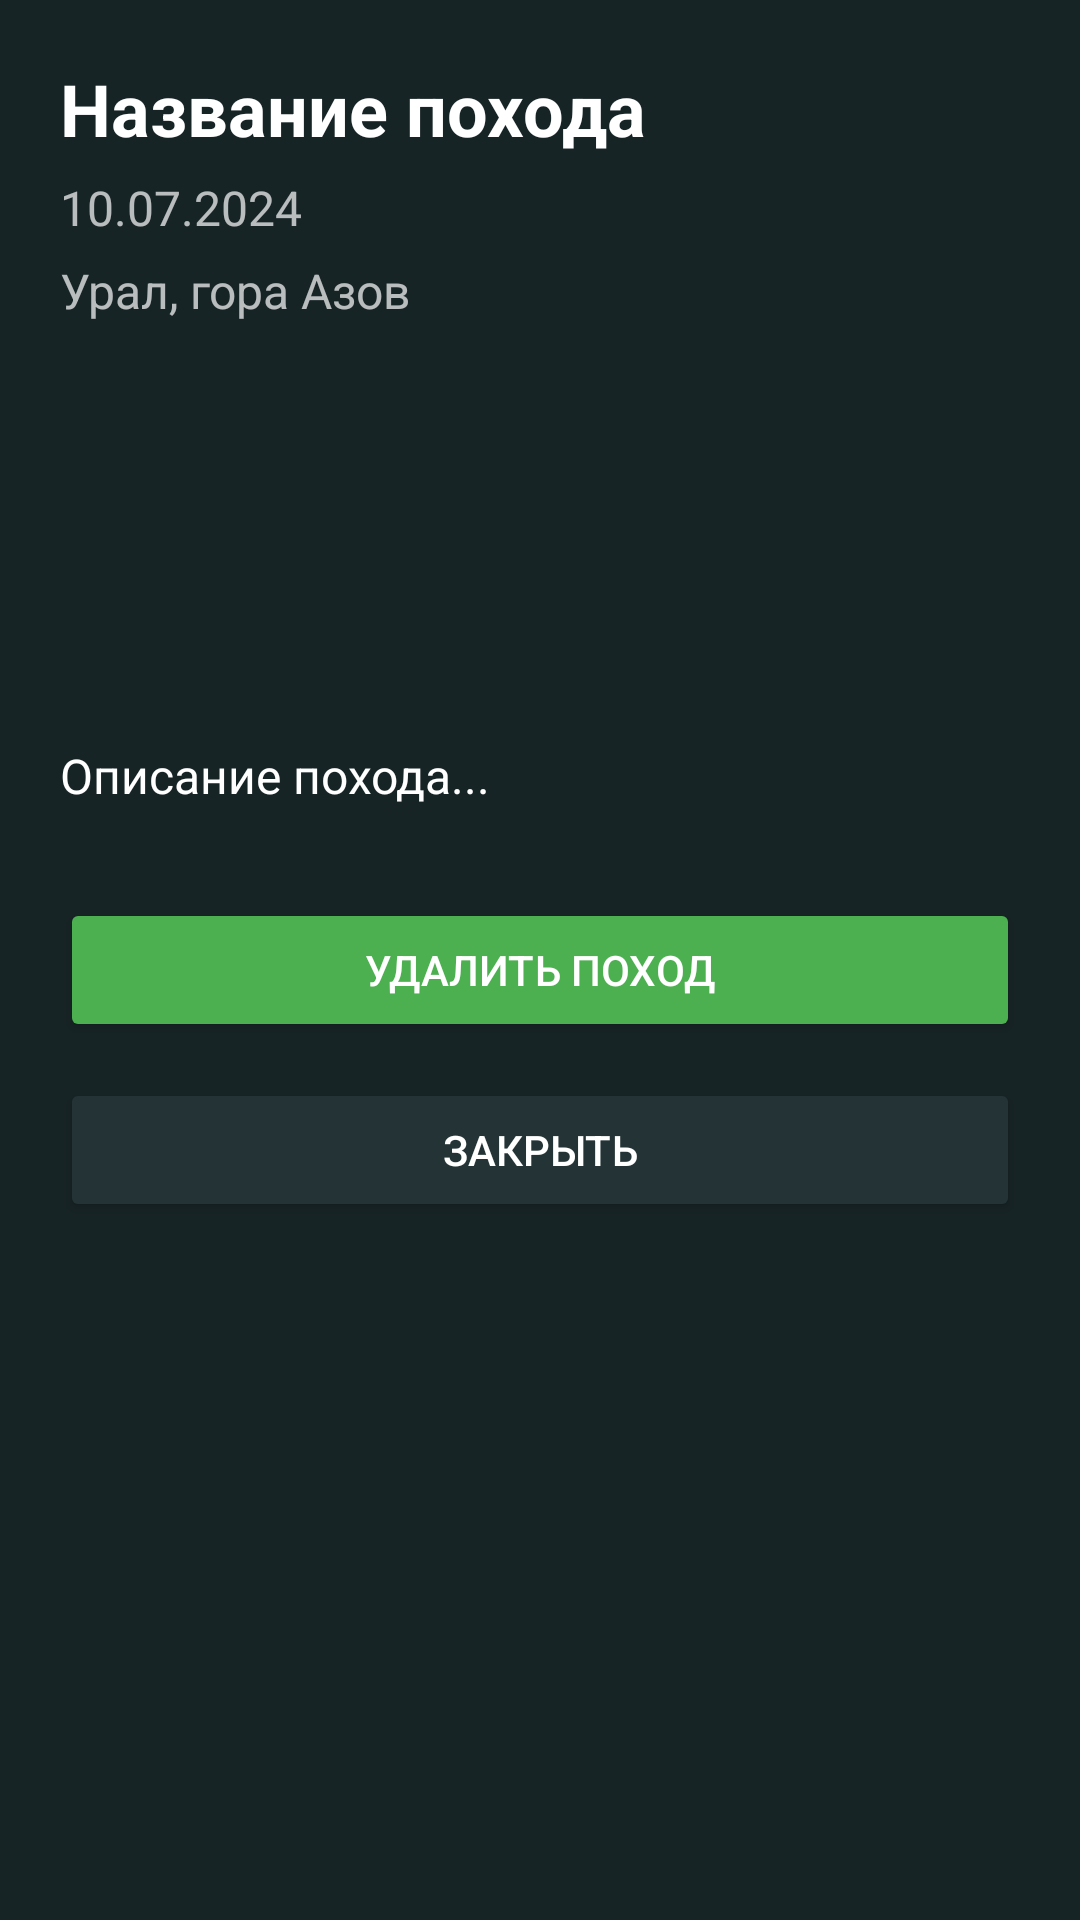

Here is an Android app screen rendered from its layout file. Give the layout XML and the strings, colors and styles it references.
<!-- AndroidManifest.xml: application theme Theme.HikingDiary -->
<!-- res/layout/fragment_hike_detail.xml -->
<?xml version="1.0" encoding="utf-8"?>
<ScrollView xmlns:android="http://schemas.android.com/apk/res/android"
    android:layout_width="match_parent"
    android:layout_height="match_parent"
    android:padding="20dp"
    android:background="@color/background_dark">

    <LinearLayout
        android:orientation="vertical"
        android:layout_width="match_parent"
        android:layout_height="wrap_content">

        <TextView
            android:id="@+id/tvTitle"
            android:text="Название похода"
            android:textSize="24sp"
            android:textStyle="bold"
            android:textColor="@color/text_primary"
            android:layout_width="wrap_content"
            android:layout_height="wrap_content"/>

        <TextView
            android:id="@+id/tvDate"
            android:text="10.07.2024"
            android:layout_marginTop="6dp"
            android:textSize="16sp"
            android:textColor="@color/text_secondary"
            android:layout_width="wrap_content"
            android:layout_height="wrap_content"/>

        <TextView
            android:id="@+id/tvLocation"
            android:text="Урал, гора Азов"
            android:layout_marginTop="6dp"
            android:textSize="16sp"
            android:textColor="@color/text_secondary"
            android:layout_width="wrap_content"
            android:layout_height="wrap_content"/>

        
        <androidx.recyclerview.widget.RecyclerView
            android:id="@+id/rvPhotos"
            android:layout_marginTop="20dp"
            android:layout_width="match_parent"
            android:layout_height="100dp"/>

        <TextView
            android:id="@+id/tvDescription"
            android:text="Описание похода..."
            android:layout_marginTop="20dp"
            android:textSize="16sp"
            android:textColor="@color/text_primary"
            android:layout_width="match_parent"
            android:layout_height="wrap_content"/>

        <Button
            android:id="@+id/btnDelete"
            android:text="Удалить поход"
            android:layout_marginTop="30dp"
            android:layout_width="match_parent"
            android:layout_height="wrap_content"
            android:backgroundTint="@color/card_green"
            android:textColor="@color/white"/>

        <Button
            android:id="@+id/btnClose"
            android:text="Закрыть"
            android:layout_marginTop="12dp"
            android:layout_width="match_parent"
            android:layout_height="wrap_content"
            android:backgroundTint="@color/card_dark"
            android:textColor="@color/white"/>
    </LinearLayout>

</ScrollView>
<!-- resources referenced by this layout -->
<resources>
  <color name="background_dark">#172426</color>
  <color name="card_dark">#243436</color>
  <color name="card_green">#4CAF50</color>
  <color name="text_primary">#FFFFFFFF</color>
  <color name="text_secondary">#B3FFFFFF</color>
  <color name="white">#FFFFFFFF</color>
  <style name="Theme.HikingDiary" parent="Base.Theme.HikingDiary" />
  <style name="Base.Theme.HikingDiary" parent="Theme.Material3.DayNight.NoActionBar">
          
          
      </style>
</resources>
